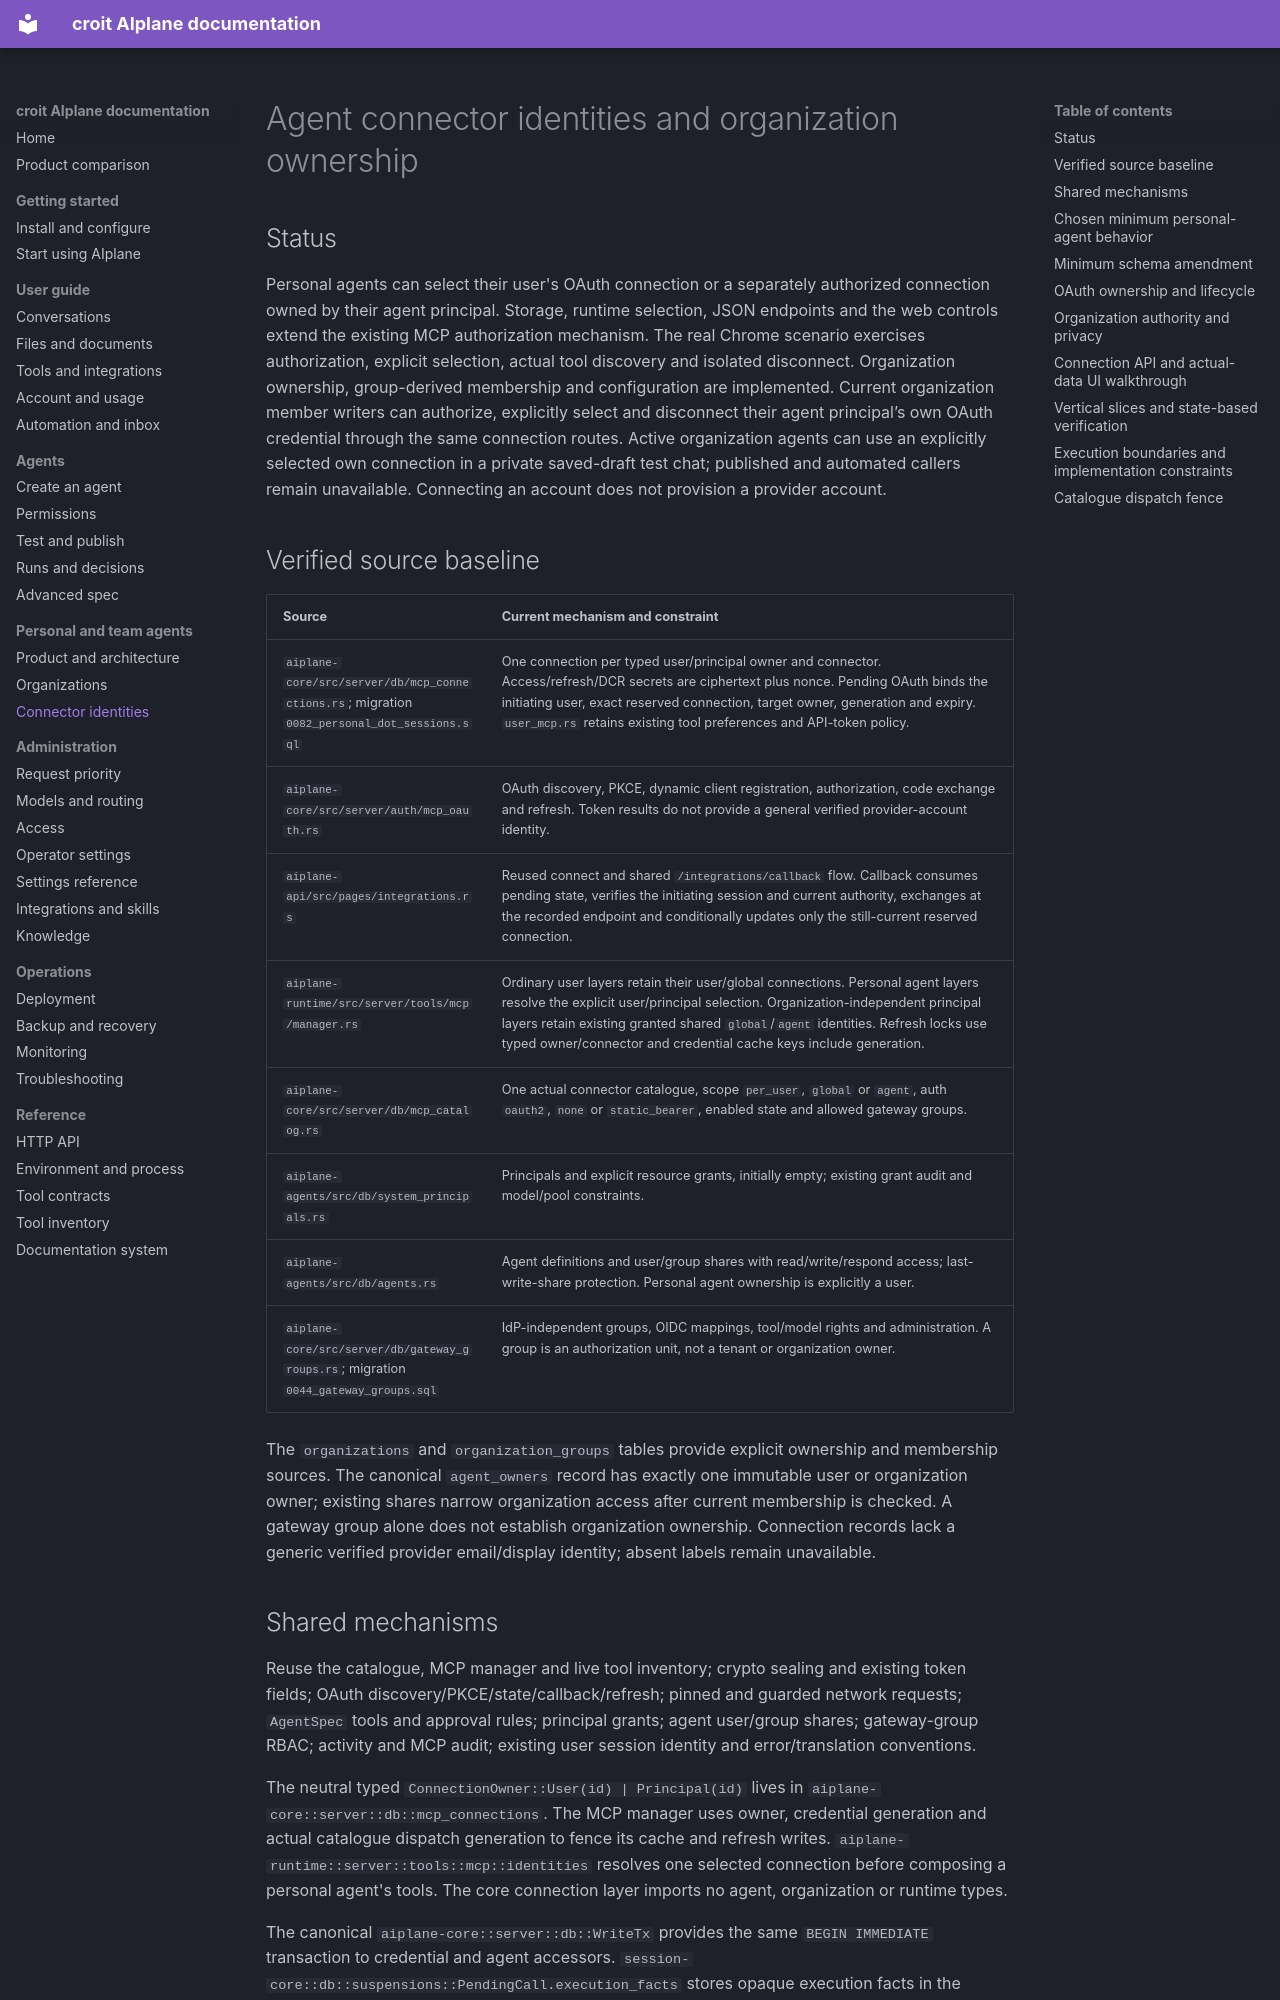

repository: croit/aiplane · page: agents-identities/index.html · generator: mkdocs

# Agent connector identities and organization ownership

## Status

Personal agents can select their user's OAuth connection or a separately authorized connection owned by their agent principal. Storage, runtime selection, JSON endpoints and the web controls extend the existing MCP authorization mechanism. The real Chrome scenario exercises authorization, explicit selection, actual tool discovery and isolated disconnect. Organization ownership, group-derived membership and configuration are implemented. Current organization member writers can authorize, explicitly select and disconnect their agent principal’s own OAuth credential through the same connection routes. Active organization agents can use an explicitly selected own connection in a private saved-draft test chat; published and automated callers remain unavailable. Connecting an account does not provision a provider account.

## Verified source baseline

| Source | Current mechanism and constraint |
|---|---|
| `aiplane-core/src/server/db/mcp_connections.rs`; migration `0082_personal_dot_sessions.sql` | One connection per typed user/principal owner and connector. Access/refresh/DCR secrets are ciphertext plus nonce. Pending OAuth binds the initiating user, exact reserved connection, target owner, generation and expiry. `user_mcp.rs` retains existing tool preferences and API-token policy. |
| `aiplane-core/src/server/auth/mcp_oauth.rs` | OAuth discovery, PKCE, dynamic client registration, authorization, code exchange and refresh. Token results do not provide a general verified provider-account identity. |
| `aiplane-api/src/pages/integrations.rs` | Reused connect and shared `/integrations/callback` flow. Callback consumes pending state, verifies the initiating session and current authority, exchanges at the recorded endpoint and conditionally updates only the still-current reserved connection. |
| `aiplane-runtime/src/server/tools/mcp/manager.rs` | Ordinary user layers retain their user/global connections. Personal agent layers resolve the explicit user/principal selection. Organization-independent principal layers retain existing granted shared `global`/`agent` identities. Refresh locks use typed owner/connector and credential cache keys include generation. |
| `aiplane-core/src/server/db/mcp_catalog.rs` | One actual connector catalogue, scope `per_user`, `global` or `agent`, auth `oauth2`, `none` or `static_bearer`, enabled state and allowed gateway groups. |
| `aiplane-agents/src/db/system_principals.rs` | Principals and explicit resource grants, initially empty; existing grant audit and model/pool constraints. |
| `aiplane-agents/src/db/agents.rs` | Agent definitions and user/group shares with read/write/respond access; last-write-share protection. Personal agent ownership is explicitly a user. |
| `aiplane-core/src/server/db/gateway_groups.rs`; migration `0044_gateway_groups.sql` | IdP-independent groups, OIDC mappings, tool/model rights and administration. A group is an authorization unit, not a tenant or organization owner. |

The `organizations` and `organization_groups` tables provide explicit ownership and membership sources. The canonical `agent_owners` record has exactly one immutable user or organization owner; existing shares narrow organization access after current membership is checked. A gateway group alone does not establish organization ownership. Connection records lack a generic verified provider email/display identity; absent labels remain unavailable.
